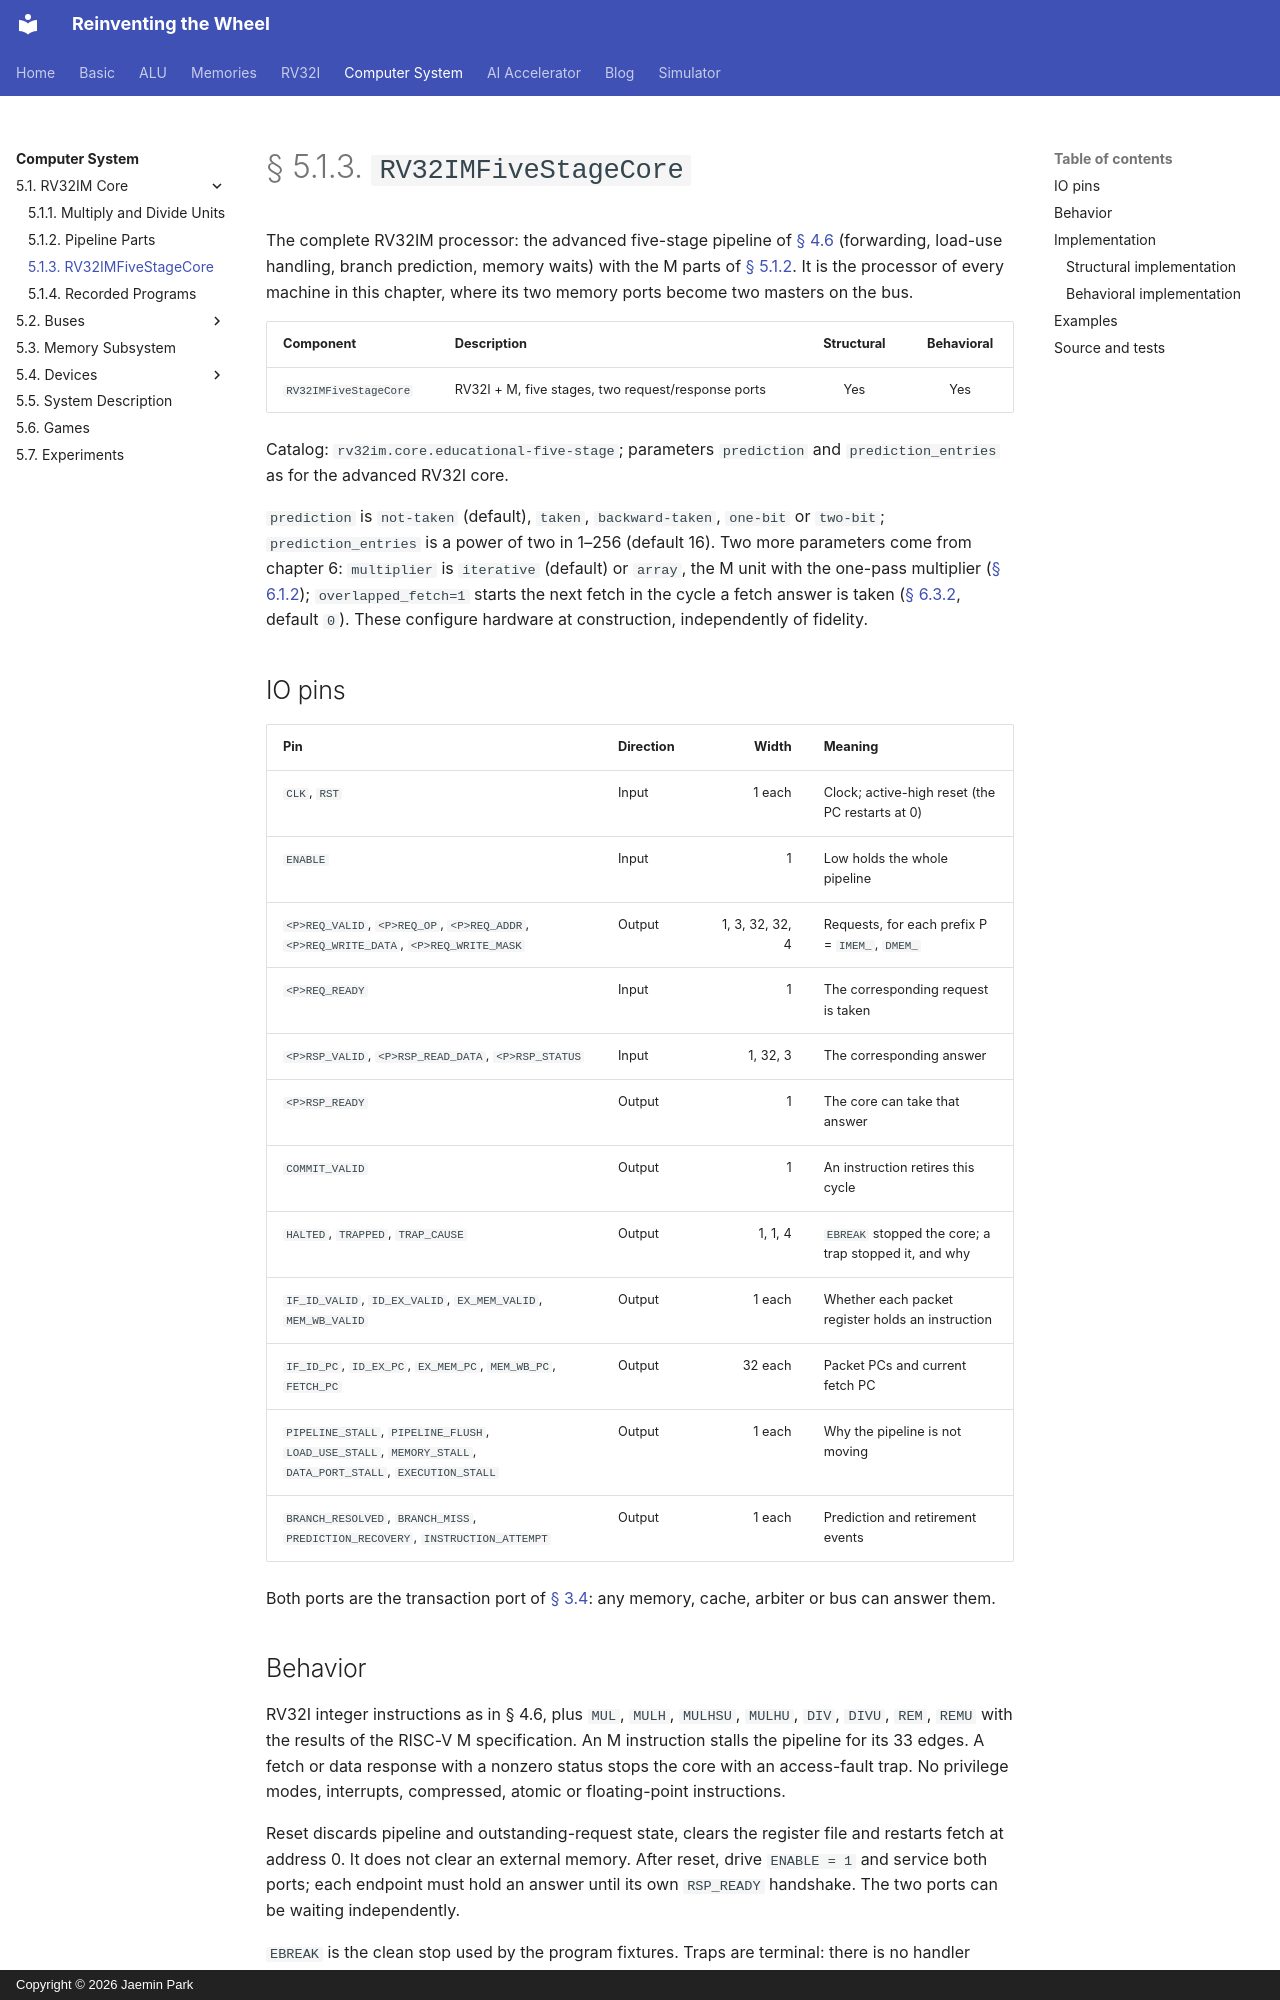

repository: arnold518/reinventing-the-wheel · page: system/5.1/core/index.html · generator: mkdocs · copyright: Copyright © 2026 Jaemin Park

# § 5.1.3. `RV32IMFiveStageCore`

The complete RV32IM processor: the advanced five-stage pipeline of
[§ 4.6](../../rv32i/4.6/index.md) (forwarding, load-use handling, branch
prediction, memory waits) with the M parts of [§ 5.1.2](pipeline.md). It is
the processor of every machine in this chapter, where its two memory ports
become two masters on the bus.

| Component | Description | Structural | Behavioral |
| --- | --- | :---: | :---: |
| `RV32IMFiveStageCore` | RV32I + M, five stages, two request/response ports | Yes | Yes |

Catalog: `rv32im.core.educational-five-stage`; parameters `prediction`
and `prediction_entries` as for the advanced RV32I core.

`prediction` is `not-taken` (default), `taken`, `backward-taken`, `one-bit`
or `two-bit`; `prediction_entries` is a power of two in 1–256 (default 16).
Two more parameters come from chapter 6: `multiplier` is `iterative`
(default) or `array`, the M unit with the one-pass multiplier
([§ 6.1.2](../../accelerator/6.1.md#612-arraymuldivunitw)); `overlapped_fetch=1`
starts the next fetch in the cycle a fetch answer is taken
([§ 6.3.2](../../accelerator/6.3.md#632-the-pipelined-bus), default `0`).
These configure hardware at construction, independently of fidelity.

## IO pins

| Pin | Direction | Width | Meaning |
| --- | --- | ---: | --- |
| `CLK`, `RST` | Input | 1 each | Clock; active-high reset (the PC restarts at 0) |
| `ENABLE` | Input | 1 | Low holds the whole pipeline |
| `<P>REQ_VALID`, `<P>REQ_OP`, `<P>REQ_ADDR`, `<P>REQ_WRITE_DATA`, `<P>REQ_WRITE_MASK` | Output | 1, 3, 32, 32, 4 | Requests, for each prefix P = `IMEM_`, `DMEM_` |
| `<P>REQ_READY` | Input | 1 | The corresponding request is taken |
| `<P>RSP_VALID`, `<P>RSP_READ_DATA`, `<P>RSP_STATUS` | Input | 1, 32, 3 | The corresponding answer |
| `<P>RSP_READY` | Output | 1 | The core can take that answer |
| `COMMIT_VALID` | Output | 1 | An instruction retires this cycle |
| `HALTED`, `TRAPPED`, `TRAP_CAUSE` | Output | 1, 1, 4 | `EBREAK` stopped the core; a trap stopped it, and why |
| `IF_ID_VALID`, `ID_EX_VALID`, `EX_MEM_VALID`, `MEM_WB_VALID` | Output | 1 each | Whether each packet register holds an instruction |
| `IF_ID_PC`, `ID_EX_PC`, `EX_MEM_PC`, `MEM_WB_PC`, `FETCH_PC` | Output | 32 each | Packet PCs and current fetch PC |
| `PIPELINE_STALL`, `PIPELINE_FLUSH`, `LOAD_USE_STALL`, `MEMORY_STALL`, `DATA_PORT_STALL`, `EXECUTION_STALL` | Output | 1 each | Why the pipeline is not moving |
| `BRANCH_RESOLVED`, `BRANCH_MISS`, `PREDICTION_RECOVERY`, `INSTRUCTION_ATTEMPT` | Output | 1 each | Prediction and retirement events |

Both ports are the transaction port of [§ 3.4](../../memory/transactions.md):
any memory, cache, arbiter or bus can answer them.

## Behavior

RV32I integer instructions as in § 4.6, plus `MUL`, `MULH`, `MULHSU`,
`MULHU`, `DIV`, `DIVU`, `REM`, `REMU` with the results of the RISC-V M
specification. An M instruction stalls the pipeline for its 33 edges. A fetch
or data response with a nonzero status stops the core with an access-fault
trap. No privilege modes, interrupts, compressed, atomic or floating-point
instructions.

Reset discards pipeline and outstanding-request state, clears the register
file and restarts fetch at address 0. It does not clear an external memory.
After reset, drive `ENABLE = 1` and service both ports; each endpoint must
hold an answer until its own `RSP_READY` handshake. The two ports can be
waiting independently.

`EBREAK` is the clean stop used by the program fixtures. Traps are terminal:
there is no handler entry/return, machine CSR bank, `mtvec` or `MRET`.
Writing rd = x0 still executes the instruction, but architectural x0 remains
zero. The compact-core comparison domain is known binary inputs after reset
with setup met; arbitrary `X`/`Z` clocks and controls are outside that domain.

## Implementation
